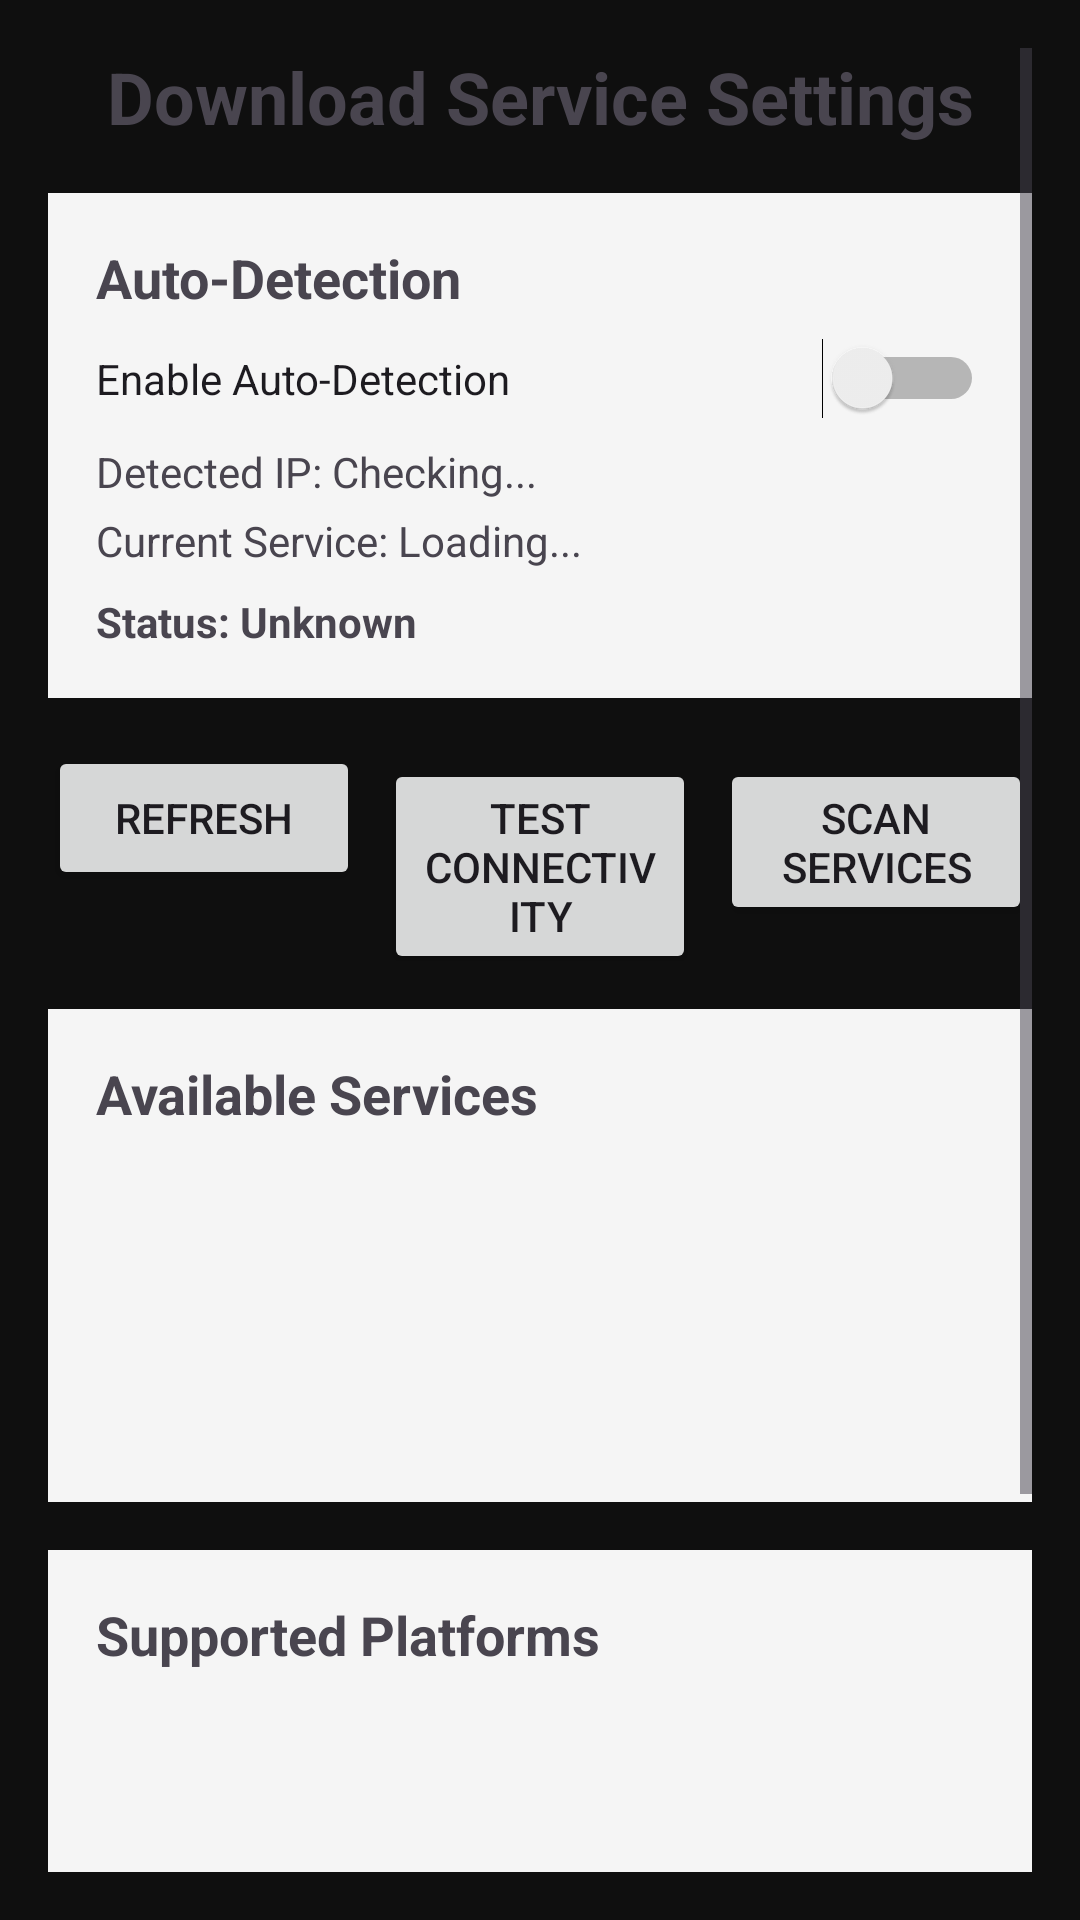

Produce the Android XML layout that renders to this screen, including the resource entries it uses.
<!-- AndroidManifest.xml: application theme Theme.StashOpusPlayer -->
<!-- res/layout/activity_download_service_settings.xml -->
<?xml version="1.0" encoding="utf-8"?>
<ScrollView xmlns:android="http://schemas.android.com/apk/res/android"
    xmlns:app="http://schemas.android.com/apk/res-auto"
    android:layout_width="match_parent"
    android:layout_height="match_parent"
    android:padding="16dp">

    <LinearLayout
        android:layout_width="match_parent"
        android:layout_height="wrap_content"
        android:orientation="vertical"
        android:spacing="8dp">

        
        <TextView
            android:layout_width="match_parent"
            android:layout_height="wrap_content"
            android:text="Download Service Settings"
            android:textSize="24sp"
            android:textStyle="bold"
            android:gravity="center"
            android:layout_marginBottom="16dp" />

        
        <LinearLayout
            android:layout_width="match_parent"
            android:layout_height="wrap_content"
            android:orientation="vertical"
            android:background="#F5F5F5"
            android:padding="16dp"
            android:layout_marginBottom="16dp">

            <TextView
                android:layout_width="match_parent"
                android:layout_height="wrap_content"
                android:text="Auto-Detection"
                android:textSize="18sp"
                android:textStyle="bold"
                android:layout_marginBottom="8dp" />

            <Switch
                android:id="@+id/autoDetectSwitch"
                android:layout_width="match_parent"
                android:layout_height="wrap_content"
                android:text="Enable Auto-Detection"
                android:layout_marginBottom="8dp" />

            <TextView
                android:id="@+id/detectedIpText"
                android:layout_width="match_parent"
                android:layout_height="wrap_content"
                android:text="Detected IP: Checking..."
                android:textSize="14sp"
                android:layout_marginBottom="4dp" />

            <TextView
                android:id="@+id/currentServiceText"
                android:layout_width="match_parent"
                android:layout_height="wrap_content"
                android:text="Current Service: Loading..."
                android:textSize="14sp"
                android:layout_marginBottom="8dp" />

            <TextView
                android:id="@+id/serviceStatusText"
                android:layout_width="match_parent"
                android:layout_height="wrap_content"
                android:text="Status: Unknown"
                android:textSize="14sp"
                android:textStyle="bold" />

        </LinearLayout>

        
        <LinearLayout
            android:layout_width="match_parent"
            android:layout_height="wrap_content"
            android:orientation="horizontal"
            android:layout_marginBottom="16dp">

            <Button
                android:id="@+id/refreshButton"
                android:layout_width="0dp"
                android:layout_height="wrap_content"
                android:layout_weight="1"
                android:text="Refresh"
                android:layout_marginEnd="8dp" />

            <Button
                android:id="@+id/testConnectivityButton"
                android:layout_width="0dp"
                android:layout_height="wrap_content"
                android:layout_weight="1"
                android:text="Test Connectivity"
                android:layout_marginEnd="8dp" />

            <Button
                android:id="@+id/scanServicesButton"
                android:layout_width="0dp"
                android:layout_height="wrap_content"
                android:layout_weight="1"
                android:text="Scan Services" />

        </LinearLayout>

        
        <LinearLayout
            android:layout_width="match_parent"
            android:layout_height="wrap_content"
            android:orientation="vertical"
            android:background="#F5F5F5"
            android:padding="16dp"
            android:layout_marginBottom="16dp">

            <TextView
                android:layout_width="match_parent"
                android:layout_height="wrap_content"
                android:text="Available Services"
                android:textSize="18sp"
                android:textStyle="bold"
                android:layout_marginBottom="8dp" />

            <androidx.recyclerview.widget.RecyclerView
                android:id="@+id/servicesRecyclerView"
                android:layout_width="match_parent"
                android:layout_height="wrap_content"
                android:minHeight="100dp"
                android:nestedScrollingEnabled="false" />

        </LinearLayout>

        
        <LinearLayout
            android:layout_width="match_parent"
            android:layout_height="wrap_content"
            android:orientation="vertical"
            android:background="#F5F5F5"
            android:padding="16dp">

            <TextView
                android:layout_width="match_parent"
                android:layout_height="wrap_content"
                android:text="Supported Platforms"
                android:textSize="18sp"
                android:textStyle="bold"
                android:layout_marginBottom="8dp" />

            <androidx.recyclerview.widget.RecyclerView
                android:id="@+id/platformsRecyclerView"
                android:layout_width="match_parent"
                android:layout_height="wrap_content"
                android:minHeight="150dp"
                android:nestedScrollingEnabled="false" />

        </LinearLayout>

        
        <TextView
            android:layout_width="match_parent"
            android:layout_height="wrap_content"
            android:text="💡 Tip: Auto-detection finds download services running on your local network. The app supports multiple platforms including Vimeo, Bandcamp, and Internet Archive."
            android:textSize="12sp"
            android:textStyle="italic"
            android:layout_marginTop="16dp"
            android:padding="8dp"
            android:background="#F0F0F0" />

    </LinearLayout>

</ScrollView>
<!-- resources referenced by this layout -->
<resources>
  <style name="Theme.StashOpusPlayer" parent="Theme.Material3.DayNight.NoActionBar">
          
          <item name="colorPrimary">@color/primary_color</item>
          <item name="colorPrimaryVariant">@color/primary_dark_color</item>
          <item name="colorOnPrimary">@color/white</item>
          
          
          <item name="colorSecondary">@color/secondary_color</item>
          <item name="colorSecondaryVariant">@color/secondary_dark_color</item>
          <item name="colorOnSecondary">@color/black</item>
          
          
          <item name="android:colorBackground">@color/background_color</item>
          <item name="colorSurface">@color/surface_color</item>
          <item name="colorOnBackground">@color/text_primary</item>
          <item name="colorOnSurface">@color/text_primary</item>
          
          
          <item name="android:statusBarColor" tools:targetApi="l">@color/background_color</item>
          <item name="android:windowLightStatusBar" tools:targetApi="m">false</item>
          
          
          <item name="android:navigationBarColor">@color/background_color</item>
  </style>
  <color name="primary_color">#FF0000</color>
  <color name="primary_dark_color">#C30000</color>
  <color name="white">#FFFFFF</color>
  <color name="secondary_color">#FF6D00</color>
  <color name="secondary_dark_color">#E65100</color>
  <color name="black">#000000</color>
  <color name="background_color">#0F0F0F</color>
  <color name="surface_color">#181818</color>
  <color name="text_primary">#FFFFFF</color>
</resources>
